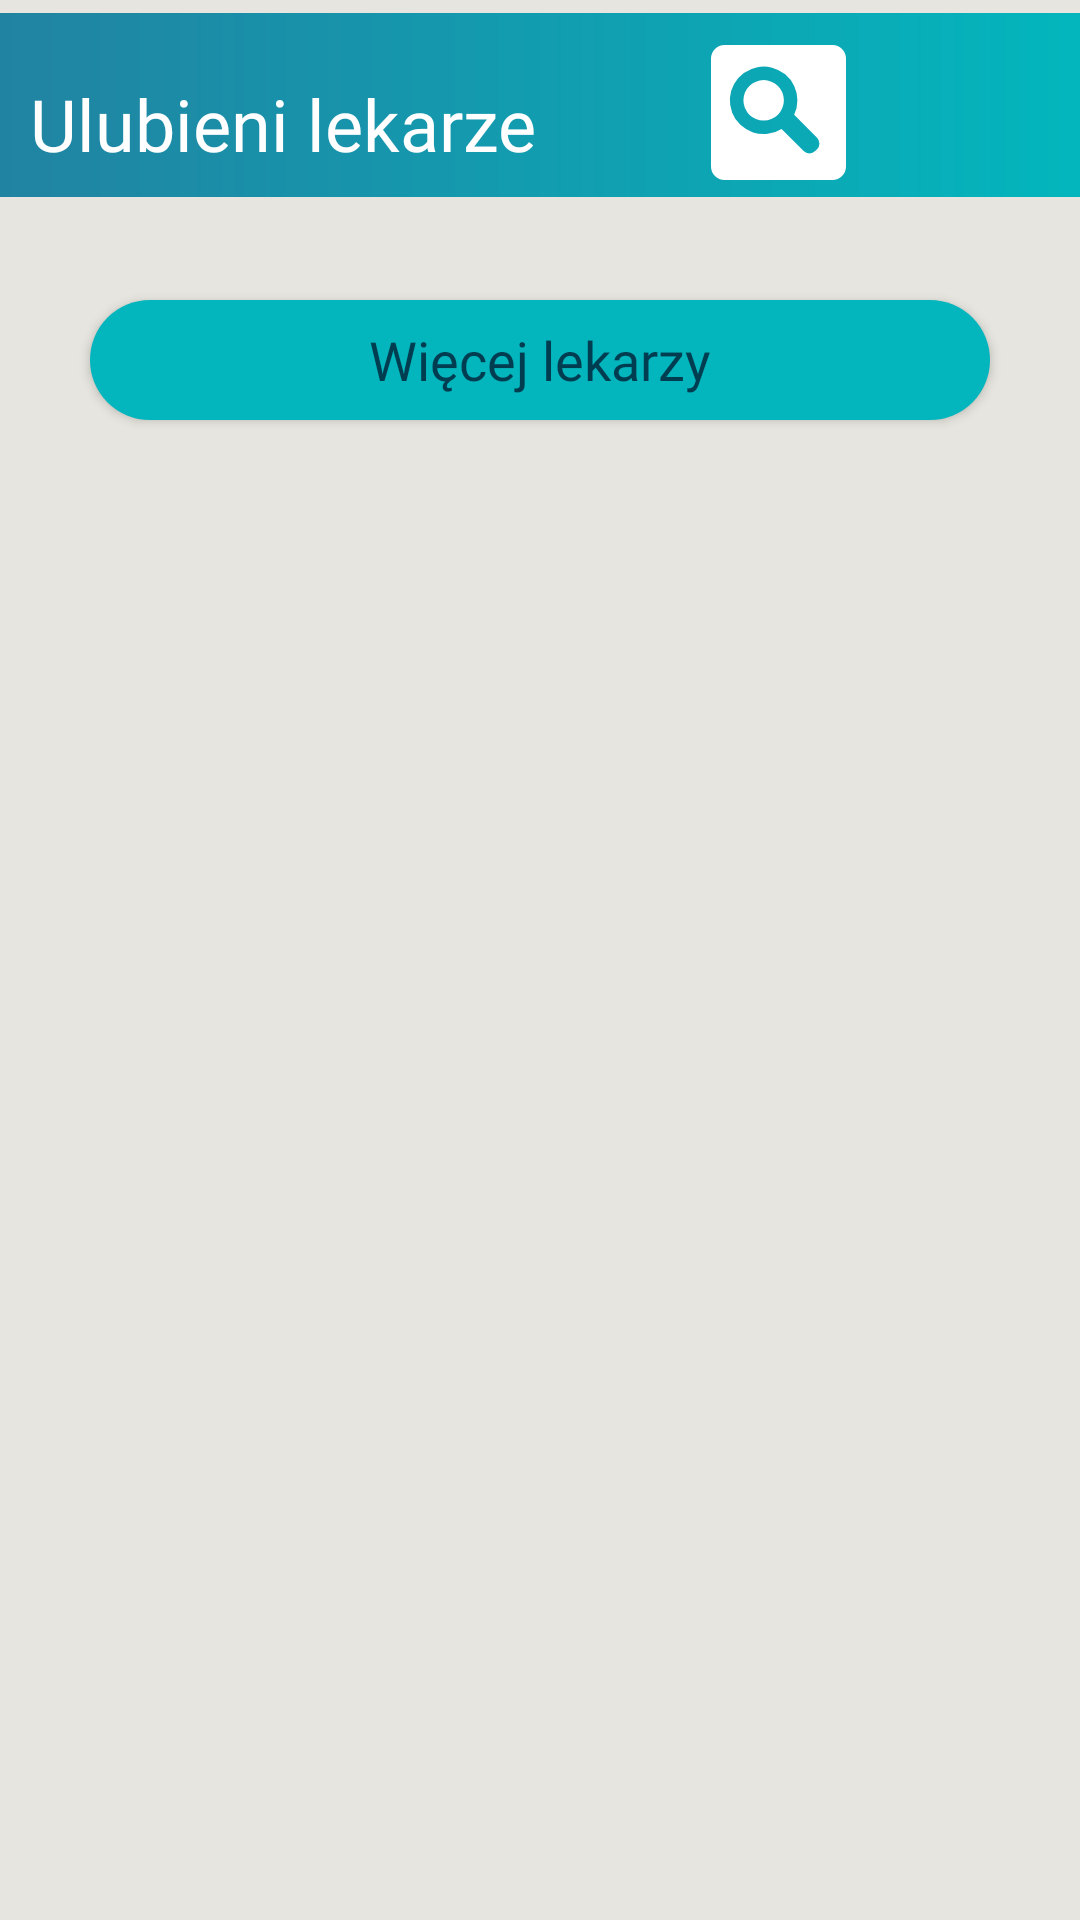

The Android layout XML behind this screen, and the referenced resources:
<!-- AndroidManifest.xml: application theme AppTheme -->
<!-- res/layout/activity_fav_docs.xml -->
<?xml version="1.0" encoding="utf-8"?>
<LinearLayout xmlns:android="http://schemas.android.com/apk/res/android"
    xmlns:app="http://schemas.android.com/apk/res-auto"
    xmlns:tools="http://schemas.android.com/tools"
    android:layout_width="match_parent"
    android:layout_height="match_parent"
    android:background="@color/fair"
    android:orientation="vertical"
    tools:context=".FavDocsActivity">

    <androidx.constraintlayout.widget.ConstraintLayout
        android:layout_width="match_parent"
        android:layout_height="wrap_content">

        <ImageView
            android:id="@+id/imageView"
            android:layout_width="match_parent"
            android:layout_height="wrap_content"
            android:contentDescription="@string/header_gradient"
            app:layout_constraintEnd_toEndOf="parent"
            app:layout_constraintStart_toStartOf="parent"
            app:layout_constraintTop_toTopOf="parent"
            app:srcCompat="@drawable/ic_header_thin" />

        <TextView
            android:id="@+id/textView"
            android:layout_width="wrap_content"
            android:layout_height="wrap_content"
            android:layout_marginStart="10dp"
            android:layout_marginTop="25dp"
            android:fontFamily="@font/verdana"
            android:text="@string/ulubieni_lekarze"
            android:textColor="@color/white"
            android:textSize="24sp"
            app:layout_constraintStart_toStartOf="@+id/imageView"
            app:layout_constraintTop_toTopOf="parent" />

        <ImageView
            android:id="@+id/accountImageFav"
            android:layout_width="69dp"
            android:layout_height="56dp"
            android:layout_marginTop="10dp"
            android:layout_marginEnd="5dp"
            android:contentDescription="@string/profil_pacjenta"
            android:onClick="onClickAccountFav"
            app:layout_constraintEnd_toEndOf="parent"
            app:layout_constraintTop_toTopOf="parent"
            app:srcCompat="@drawable/ic_account_box_white" />

        <ImageView
            android:id="@+id/searchIconFav"
            android:layout_width="53dp"
            android:layout_height="45dp"
            android:layout_marginTop="15dp"
            android:contentDescription="@string/search_icon"
            android:onClick="onClickSearchFav"
            app:layout_constraintEnd_toStartOf="@+id/accountImageFav"
            app:layout_constraintTop_toTopOf="parent"
            app:srcCompat="@drawable/ic_search_white_box" />
    </androidx.constraintlayout.widget.ConstraintLayout>


    <ScrollView
        android:layout_width="match_parent"
        android:layout_height="match_parent">

        <LinearLayout
            android:layout_width="match_parent"
            android:layout_height="wrap_content"
            android:orientation="vertical"
            android:paddingStart="10dp"
            android:paddingEnd="10dp">

            <TextView
                android:id="@+id/noFavDocsFound"
                android:layout_width="match_parent"
                android:layout_height="wrap_content"
                android:layout_marginTop="10dp"
                android:background="@drawable/white_background"
                android:fontFamily="@font/verdana"
                android:gravity="center"
                android:padding="10dp"
                android:text="@string/no_fav_docs"
                android:textColor="@color/navy"
                android:textSize="20sp"
                android:visibility="gone" />

            <androidx.recyclerview.widget.RecyclerView
                android:id="@+id/favDocRecycler"
                android:layout_width="match_parent"
                android:layout_height="wrap_content"
                android:paddingTop="10dp">

            </androidx.recyclerview.widget.RecyclerView>

            <Button
                android:id="@+id/findMoreDocs"
                android:layout_width="match_parent"
                android:layout_height="40sp"
                android:layout_margin="20dp"
                android:background="@drawable/lagoon_button"
                android:fontFamily="@font/verdana"
                android:onClick="onClickSearchFav"
                android:text="@string/more_docs"
                android:textAllCaps="false"
                android:textColor="@color/navy"
                android:textSize="18sp" />
        </LinearLayout>
    </ScrollView>


</LinearLayout>
<!-- resources referenced by this layout -->
<resources>
  <color name="fair">#E6E5DF</color>
  <color name="navy">#003D51</color>
  <color name="white">#fff</color>
  <!-- drawable ic_header_thin (drawable) -->
  <vector xmlns:android="http://schemas.android.com/apk/res/android"
      xmlns:aapt="http://schemas.android.com/aapt"
      android:width="412dp"
      android:height="70dp"
      android:viewportWidth="412"
      android:viewportHeight="70">
    <path
        android:pathData="M0,0h412v70h-412z">
      <aapt:attr name="android:fillColor">
        <gradient 
            android:startY="35"
            android:startX="412"
            android:endY="35"
            android:endX="0"
            android:type="linear">
          <item android:offset="0" android:color="#FF03B6BD"/>
          <item android:offset="1" android:color="#FF2183A2"/>
        </gradient>
      </aapt:attr>
    </path>
  </vector>
  <!-- drawable ic_search_white_box (drawable) -->
  <vector xmlns:android="http://schemas.android.com/apk/res/android"
      android:width="50dp"
      android:height="50dp"
      android:viewportWidth="50"
      android:viewportHeight="50">
      <path
          android:pathData="M45,50H5a5.006,5.006 0,0 1,-5 -5V5A5.006,5.006 0,0 1,5 0H45a5.006,5.006 0,0 1,5 5V45A5.006,5.006 0,0 1,45 50ZM26.139,31.088h0l8.189,8.189a3,3 0,0 0,4.243 0l0.707,-0.707a3,3 0,0 0,0 -4.243l-8.48,-8.48A12.361,12.361 0,0 0,32 20.5a12.509,12.509 0,1 0,-5.862 10.588ZM19.5,28A7.5,7.5 0,1 1,27 20.5,7.509 7.509,0 0,1 19.5,28Z"
          android:fillColor="#fff"/>
  </vector>
  <!-- drawable lagoon_button (drawable) -->
  <?xml version="1.0" encoding="utf-8"?>
  <shape xmlns:android="http://schemas.android.com/apk/res/android">
      <solid android:color="@color/lagoon"/>
      <corners android:radius="40dp"/>
  
  </shape>
  <!-- drawable white_background (drawable) -->
  <?xml version="1.0" encoding="utf-8"?>
  <shape xmlns:android="http://schemas.android.com/apk/res/android" android:shape="rectangle">
      <solid android:color="@color/white"/>
  
      <corners android:radius="8dp"/>
  </shape>
  <string name="header_gradient">header_gradient</string>
  <string name="more_docs">Więcej lekarzy</string>
  <string name="no_fav_docs">Brak ulubionych lekarzy</string>
  <string name="profil_pacjenta">profil pacjenta</string>
  <string name="search_icon">wyszukiwanie</string>
  <string name="ulubieni_lekarze">Ulubieni lekarze</string>
  <style name="AppTheme" parent="Theme.AppCompat.Light.NoActionBar">
          
          <item name="colorPrimary">@color/sky</item>
          <item name="colorPrimaryDark">@color/blue</item>
          <item name="colorAccent">@color/lagoon</item>
      </style>
  <color name="lagoon">#03B6BD</color>
  <color name="sky">#81C6D4</color>
  <color name="blue">#2183A2</color>
</resources>
